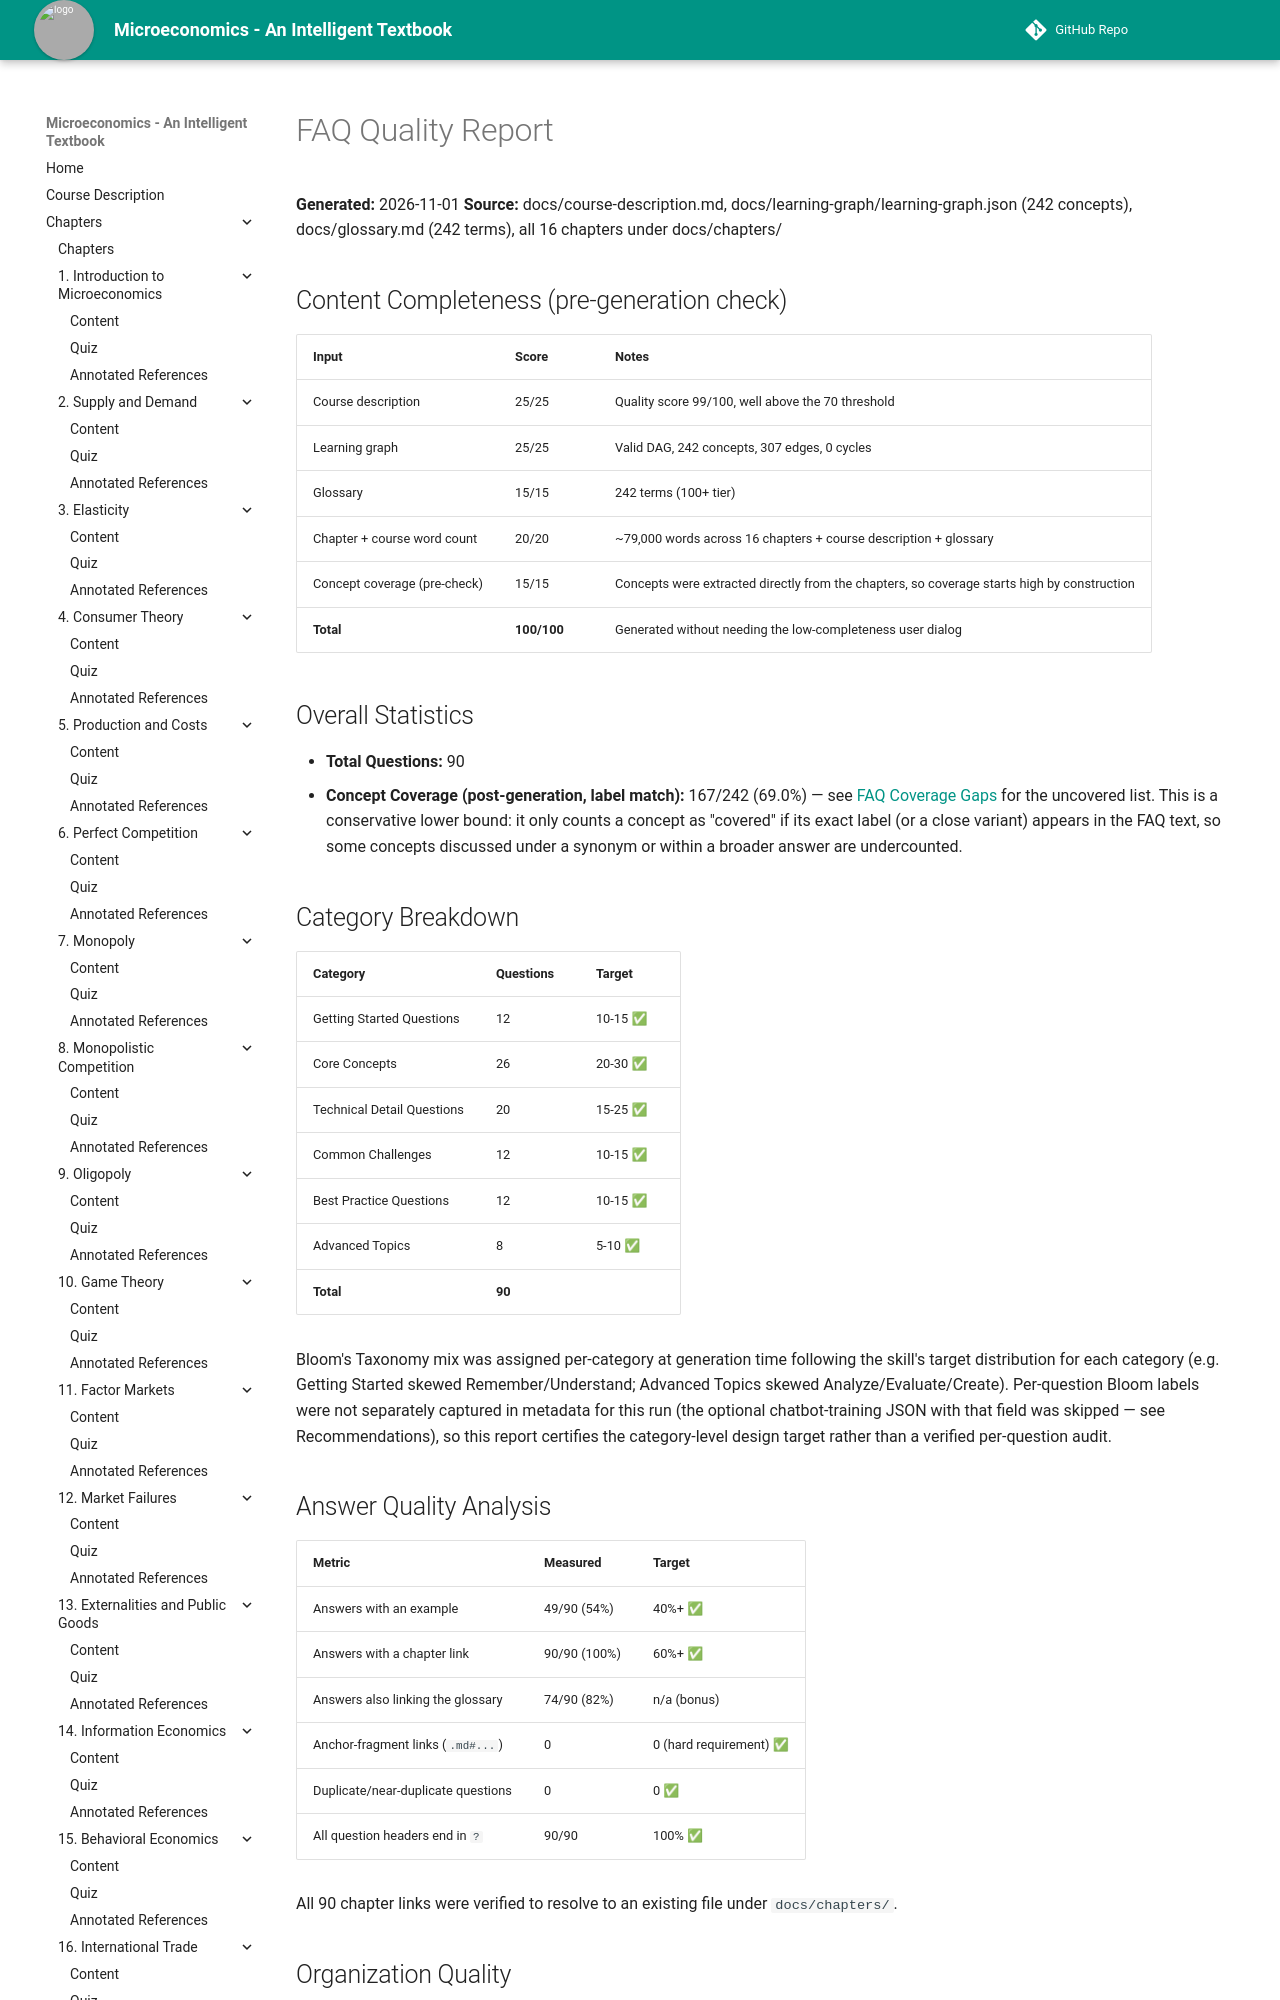

repository: AK95AM98/microeconomics · page: learning-graph/faq-quality-report/index.html · generator: mkdocs

# FAQ Quality Report

**Generated:** 2026-11-01
**Source:** docs/course-description.md, docs/learning-graph/learning-graph.json (242 concepts),
docs/glossary.md (242 terms), all 16 chapters under docs/chapters/

## Content Completeness (pre-generation check)

| Input | Score | Notes |
|---|---|---|
| Course description | 25/25 | Quality score 99/100, well above the 70 threshold |
| Learning graph | 25/25 | Valid DAG, 242 concepts, 307 edges, 0 cycles |
| Glossary | 15/15 | 242 terms (100+ tier) |
| Chapter + course word count | 20/20 | ~79,000 words across 16 chapters + course description + glossary |
| Concept coverage (pre-check) | 15/15 | Concepts were extracted directly from the chapters, so coverage starts high by construction |
| **Total** | **100/100** | Generated without needing the low-completeness user dialog |

## Overall Statistics

- **Total Questions:** 90
- **Concept Coverage (post-generation, label match):** 167/242 (69.0%) — see
  [FAQ Coverage Gaps](faq-coverage-gaps.md) for the uncovered list. This is a
  conservative lower bound: it only counts a concept as "covered" if its
  exact label (or a close variant) appears in the FAQ text, so some concepts
  discussed under a synonym or within a broader answer are undercounted.

## Category Breakdown

| Category | Questions | Target |
|---|---|---|
| Getting Started Questions | 12 | 10-15 ✅ |
| Core Concepts | 26 | 20-30 ✅ |
| Technical Detail Questions | 20 | 15-25 ✅ |
| Common Challenges | 12 | 10-15 ✅ |
| Best Practice Questions | 12 | 10-15 ✅ |
| Advanced Topics | 8 | 5-10 ✅ |
| **Total** | **90** | |

Bloom's Taxonomy mix was assigned per-category at generation time following
the skill's target distribution for each category (e.g. Getting Started
skewed Remember/Understand; Advanced Topics skewed Analyze/Evaluate/Create).
Per-question Bloom labels were not separately captured in metadata for this
run (the optional chatbot-training JSON with that field was skipped — see
Recommendations), so this report certifies the category-level design target
rather than a verified per-question audit.
